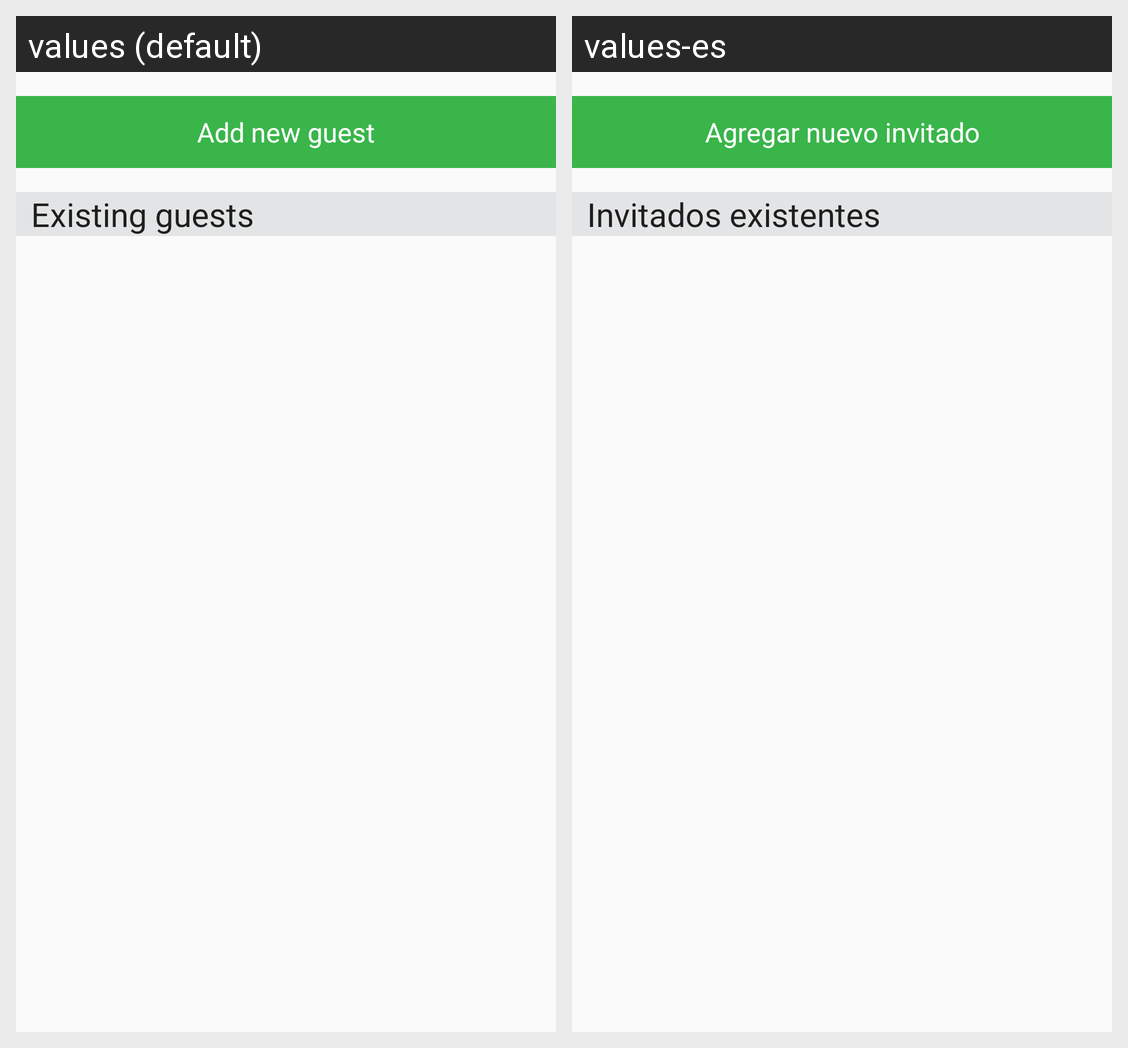

For this localized Android screen grid, give each drawn string resource with its value in every locale shown.
Android screen res/layout/activity_guest_management.xml rendered under 2 locales, left to right: values (default), values-es. Device: Nexus 5 (rendered at 1080×1920; each locale shown at half size, 540×960, under a caption strip naming it); theme AppTheme.
Strings drawn on this screen, with the default value and each locale's value (text and hints the layout hard-codes, and strings that could not be matched under every locale, appear in the picture but are not listed):

label_new_guest_button
  values: Add new guest
  values-es: Agregar nuevo invitado

label_existing_guests
  values: Existing guests
  values-es: Invitados existentes
